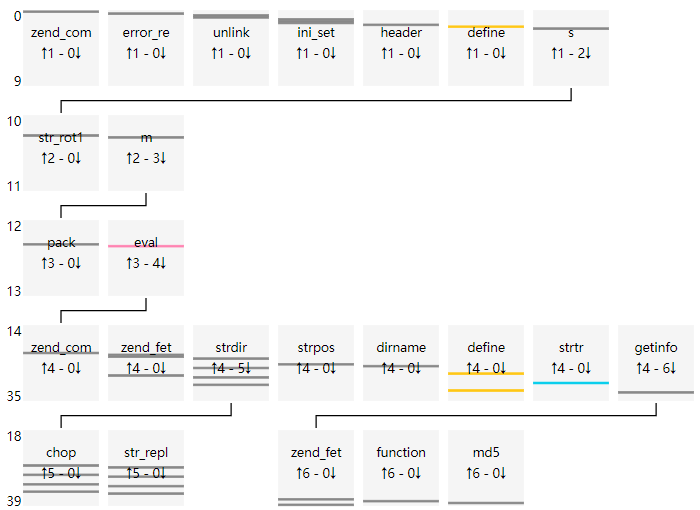

The file beside this chart, header and first rows:
uuid, file_md5, index, source, target, argc, argv, return, dynamic
b6f9cd541bb72110faf1eece50b98f15, c1947256fcca471278e89113c10f0cd8, 0, __main__, zend_compile_file, 2, {"value": []}, {"value": "413C413C413C3941413C3A3941413…, []
b6f9cd541bb72110faf1eece50b98f15, c1947256fcca471278e89113c10f0cd8, 1, __main__, error_reporting, 1, {"value": [[0, "new_error_level", 1]]}, {"value": "void"}, [0]
b6f9cd541bb72110faf1eece50b98f15, c1947256fcca471278e89113c10f0cd8, 2, __main__, unlink, 1, {"value": [[0, "filename", "user.php"]]}, {"value": "void"}, [0]
b6f9cd541bb72110faf1eece50b98f15, c1947256fcca471278e89113c10f0cd8, 3, __main__, unlink, 1, {"value": [[0, "filename", "../member/lo…, {"value": "void"}, [0]
b6f9cd541bb72110faf1eece50b98f15, c1947256fcca471278e89113c10f0cd8, 4, __main__, ini_set, 2, {"value": [[0, "varname", "display_error…, {"value": "void"}, [0, 0]
b6f9cd541bb72110faf1eece50b98f15, c1947256fcca471278e89113c10f0cd8, 5, __main__, ini_set, 2, {"value": [[0, "varname", "max_execution…, {"value": "void"}, [0, 0]
b6f9cd541bb72110faf1eece50b98f15, c1947256fcca471278e89113c10f0cd8, 6, __main__, ini_set, 2, {"value": [[0, "varname", "memory_limit"…, {"value": "void"}, [0, 0]
b6f9cd541bb72110faf1eece50b98f15, c1947256fcca471278e89113c10f0cd8, 7, __main__, header, 1, {"value": [[0, "header", "content-Type: …, {"value": "void"}, [0]
b6f9cd541bb72110faf1eece50b98f15, c1947256fcca471278e89113c10f0cd8, 8, __main__, define, 2, {"value": [[0, "constant_name", "Viv, be…, {"value": "void"}, [0, 0]
b6f9cd541bb72110faf1eece50b98f15, c1947256fcca471278e89113c10f0cd8, 9, __main__, s, 0, {"value": []}, {"value": null}, []
b6f9cd541bb72110faf1eece50b98f15, c1947256fcca471278e89113c10f0cd8, 10, s, str_rot13, 1, {"value": [[0, "str", "66756r6374696s6r2…, {"value": "66756e6374696f6e2073747264697…, [0]
b6f9cd541bb72110faf1eece50b98f15, c1947256fcca471278e89113c10f0cd8, 11, s, m, 1, {"value": [[0, "str", "66756e6374696f6e2…, {"value": null}, [0]
b6f9cd541bb72110faf1eece50b98f15, c1947256fcca471278e89113c10f0cd8, 12, m, pack, 2, {"value": [[0, "format", "H*"], [1, "arg…, {"value": "function strdir($str) { retur…, [0, 0]
b6f9cd541bb72110faf1eece50b98f15, c1947256fcca471278e89113c10f0cd8, 13, m, eval, 1, {"value": [[0, "phpcode", "function strd…, {"value": null}, [0]
b6f9cd541bb72110faf1eece50b98f15, c1947256fcca471278e89113c10f0cd8, 14, eval, zend_compile_string, 2, {"value": [[0, "source_string", "functio…, {"value": "000050512B5051423C9D2A413C9D2…, [0]
b6f9cd541bb72110faf1eece50b98f15, c1947256fcca471278e89113c10f0cd8, 15, eval, zend_fetch_r_server, 1, {"value": [[0, "op1", "_SERVER"]]}, {"value": []}, [0]
b6f9cd541bb72110faf1eece50b98f15, c1947256fcca471278e89113c10f0cd8, 16, eval, zend_fetch_r_server, 1, {"value": [[0, "op1", "_SERVER"]]}, {"value": []}, [0]
b6f9cd541bb72110faf1eece50b98f15, c1947256fcca471278e89113c10f0cd8, 17, eval, strdir, 1, {"value": [[0, "str", "/usr/share/nginx/…, {"value": "/usr/share/nginx/html/c194725…, [0]
b6f9cd541bb72110faf1eece50b98f15, c1947256fcca471278e89113c10f0cd8, 18, strdir, chop, 1, {"value": [[0, "str", "/usr/share/nginx/…, {"value": "/usr/share/nginx/html/c194725…, [0]
b6f9cd541bb72110faf1eece50b98f15, c1947256fcca471278e89113c10f0cd8, 19, strdir, str_replace, 3, {"value": [[0, "search", []], [1, "repla…, {"value": "/usr/share/nginx/html/c194725…, [0, 0, 0]
b6f9cd541bb72110faf1eece50b98f15, c1947256fcca471278e89113c10f0cd8, 20, eval, strpos, 2, {"value": [[0, "haystack", "/usr/share/n…, {"value": false}, [0, 0]
b6f9cd541bb72110faf1eece50b98f15, c1947256fcca471278e89113c10f0cd8, 21, eval, dirname, 1, {"value": [[0, "path", "/usr/share/nginx…, {"value": "/usr/share/nginx/html"}, [0]
b6f9cd541bb72110faf1eece50b98f15, c1947256fcca471278e89113c10f0cd8, 22, eval, strdir, 1, {"value": [[0, "str", "/usr/share/nginx/…, {"value": "/usr/share/nginx/html/"}, [0]
b6f9cd541bb72110faf1eece50b98f15, c1947256fcca471278e89113c10f0cd8, 23, strdir, chop, 1, {"value": [[0, "str", "/usr/share/nginx/…, {"value": "/usr/share/nginx/html/"}, [0]
b6f9cd541bb72110faf1eece50b98f15, c1947256fcca471278e89113c10f0cd8, 24, strdir, str_replace, 3, {"value": [[0, "search", []], [1, "repla…, {"value": "/usr/share/nginx/html/"}, [0, 0, 0]
b6f9cd541bb72110faf1eece50b98f15, c1947256fcca471278e89113c10f0cd8, 25, eval, define, 2, {"value": [[0, "constant_name", "THISDIR…, {"value": "void"}, [0, 0]
b6f9cd541bb72110faf1eece50b98f15, c1947256fcca471278e89113c10f0cd8, 26, eval, zend_fetch_r_server, 1, {"value": [[0, "op1", "_SERVER"]]}, {"value": []}, [0]
b6f9cd541bb72110faf1eece50b98f15, c1947256fcca471278e89113c10f0cd8, 27, eval, strdir, 1, {"value": [[0, "str", "/c1947256fcca4712…, {"value": "/c1947256fcca471278e89113c10f…, [0]
b6f9cd541bb72110faf1eece50b98f15, c1947256fcca471278e89113c10f0cd8, 28, strdir, chop, 1, {"value": [[0, "str", "/c1947256fcca4712…, {"value": "/c1947256fcca471278e89113c10f…, [0]
b6f9cd541bb72110faf1eece50b98f15, c1947256fcca471278e89113c10f0cd8, 29, strdir, str_replace, 3, {"value": [[0, "search", []], [1, "repla…, {"value": "/c1947256fcca471278e89113c10f…, [0, 0, 0]
b6f9cd541bb72110faf1eece50b98f15, c1947256fcca471278e89113c10f0cd8, 30, eval, strtr, 2, {"value": [[0, "str", "/usr/share/nginx/…, {"value": "/usr/share/nginx/html"}, [0, 0]
b6f9cd541bb72110faf1eece50b98f15, c1947256fcca471278e89113c10f0cd8, 31, eval, strdir, 1, {"value": [[0, "str", "/usr/share/nginx/…, {"value": "/usr/share/nginx/html/"}, [0]
b6f9cd541bb72110faf1eece50b98f15, c1947256fcca471278e89113c10f0cd8, 32, strdir, chop, 1, {"value": [[0, "str", "/usr/share/nginx/…, {"value": "/usr/share/nginx/html/"}, [0]
b6f9cd541bb72110faf1eece50b98f15, c1947256fcca471278e89113c10f0cd8, 33, strdir, str_replace, 3, {"value": [[0, "search", []], [1, "repla…, {"value": "/usr/share/nginx/html/"}, [0, 0, 0]
b6f9cd541bb72110faf1eece50b98f15, c1947256fcca471278e89113c10f0cd8, 34, eval, define, 2, {"value": [[0, "constant_name", "ROOTDIR…, {"value": "void"}, [0, 0]
b6f9cd541bb72110faf1eece50b98f15, c1947256fcca471278e89113c10f0cd8, 35, eval, getinfo, 0, {"value": []}, {"value": null}, []
b6f9cd541bb72110faf1eece50b98f15, c1947256fcca471278e89113c10f0cd8, 36, getinfo, zend_fetch_r_post, 1, {"value": [[0, "op1", "_POST"]]}, {"value": []}, [0]
b6f9cd541bb72110faf1eece50b98f15, c1947256fcca471278e89113c10f0cd8, 37, getinfo, function_exists, 1, {"value": [[0, "function_name", "phpinfo…, {"value": true}, [0]
b6f9cd541bb72110faf1eece50b98f15, c1947256fcca471278e89113c10f0cd8, 38, getinfo, md5, 1, {"value": [[0, "str", "assert"]]}, {"value": "e44e4612f62d2fb8f8738bab118a9…, [0]
b6f9cd541bb72110faf1eece50b98f15, c1947256fcca471278e89113c10f0cd8, 39, getinfo, zend_fetch_r_post, 1, {"value": [[0, "op1", "_POST"]]}, {"value": []}, [0]
